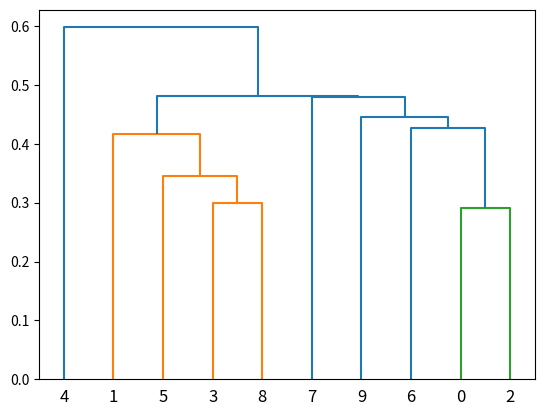

The matplotlib source for this figure:
import seaborn as sns; import matplotlib.pyplot as plt
from scipy.cluster.hierarchy import dendrogram, linkage
import numpy as np
data = np.random.rand(10, 4)
linked = linkage(data, 'single')
dendrogram(linked)
plt.show()